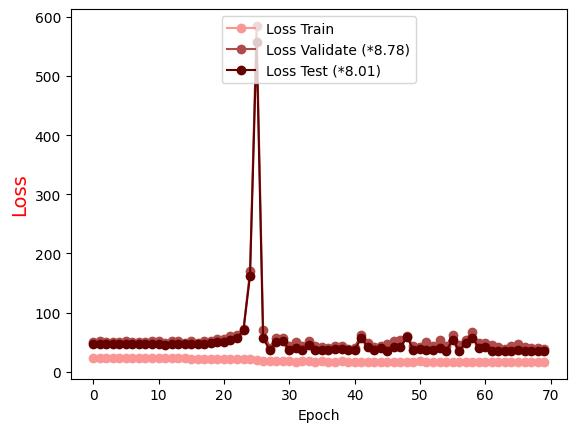

The file beside this chart, header and first rows:
Epoch, Loss Train, Loss Validate (*8.78), Loss Test (*8.01)
0.0, 23.37, 50.97, 46.59
1.0, 23.31, 51.18, 46.54
2.0, 23.25, 50.86, 46.38
3.0, 23.21, 50.84, 46.35
4.0, 23.11, 49.87, 46.52
5.0, 23.05, 51.43, 46.32
6.0, 23, 50.53, 46.22
7.0, 22.93, 51.13, 46.18
8.0, 22.86, 50.45, 46.11
9.0, 22.79, 51.42, 46.17
10.0, 22.74, 52.27, 46.18
11.0, 22.65, 48.75, 46
12.0, 22.61, 52.32, 46.26
13.0, 22.54, 51.92, 46.29
14.0, 22.5, 48.94, 46.3
15.0, 22.43, 51.65, 46.23
16.0, 22.34, 49.29, 47.01
17.0, 22.23, 51.69, 47.18
18.0, 22.21, 51.49, 48.36
19.0, 22.15, 55.85, 49.69
20.0, 21.99, 55.5, 50.08
21.0, 21.98, 61.19, 53.67
22.0, 21.78, 61.46, 56.43
23.0, 21.79, 72.53, 70.71
24.0, 21.55, 169.9, 162.6
25.0, 20.11, 584.6, 557.9
26.0, 17.83, 71.44, 56.26
27.0, 17.47, 40.44, 37.51
28.0, 17.49, 57.3, 50.07
29.0, 17.61, 56.61, 52.66
30.0, 17.47, 44.08, 37.32
31.0, 17.08, 49.82, 40.47
32.0, 17.4, 43, 36.85
33.0, 17.43, 52.68, 44.81
34.0, 17.23, 44.39, 36.51
35.0, 17.39, 41.51, 37.6
36.0, 17.18, 40.38, 36.23
37.0, 17.3, 43.32, 38.62
38.0, 17.4, 42.74, 37.65
39.0, 17.27, 38.7, 36.31
40.0, 17.24, 40.96, 36.27
41.0, 17.06, 62.49, 56.76
42.0, 17.11, 48.33, 42.2
43.0, 16.93, 41.8, 36.86
44.0, 17.18, 44.25, 39.41
45.0, 17.02, 47.01, 35.05
46.0, 17, 52.8, 42.53
47.0, 17.11, 53.47, 41.09
48.0, 17, 60.89, 59.05
49.0, 17.13, 42.89, 37.21
50.0, 17.38, 42.29, 37.9
51.0, 17.11, 50.04, 37.51
52.0, 17.01, 43.02, 37.34
53.0, 17.06, 53.13, 40.89
54.0, 17.11, 43.08, 34.95
55.0, 16.71, 62.21, 54.43
56.0, 16.76, 45.21, 35.82
57.0, 17.12, 54.29, 49.03
58.0, 16.89, 67.91, 57.57
59.0, 16.94, 48.22, 40.97
... 10 more rows
